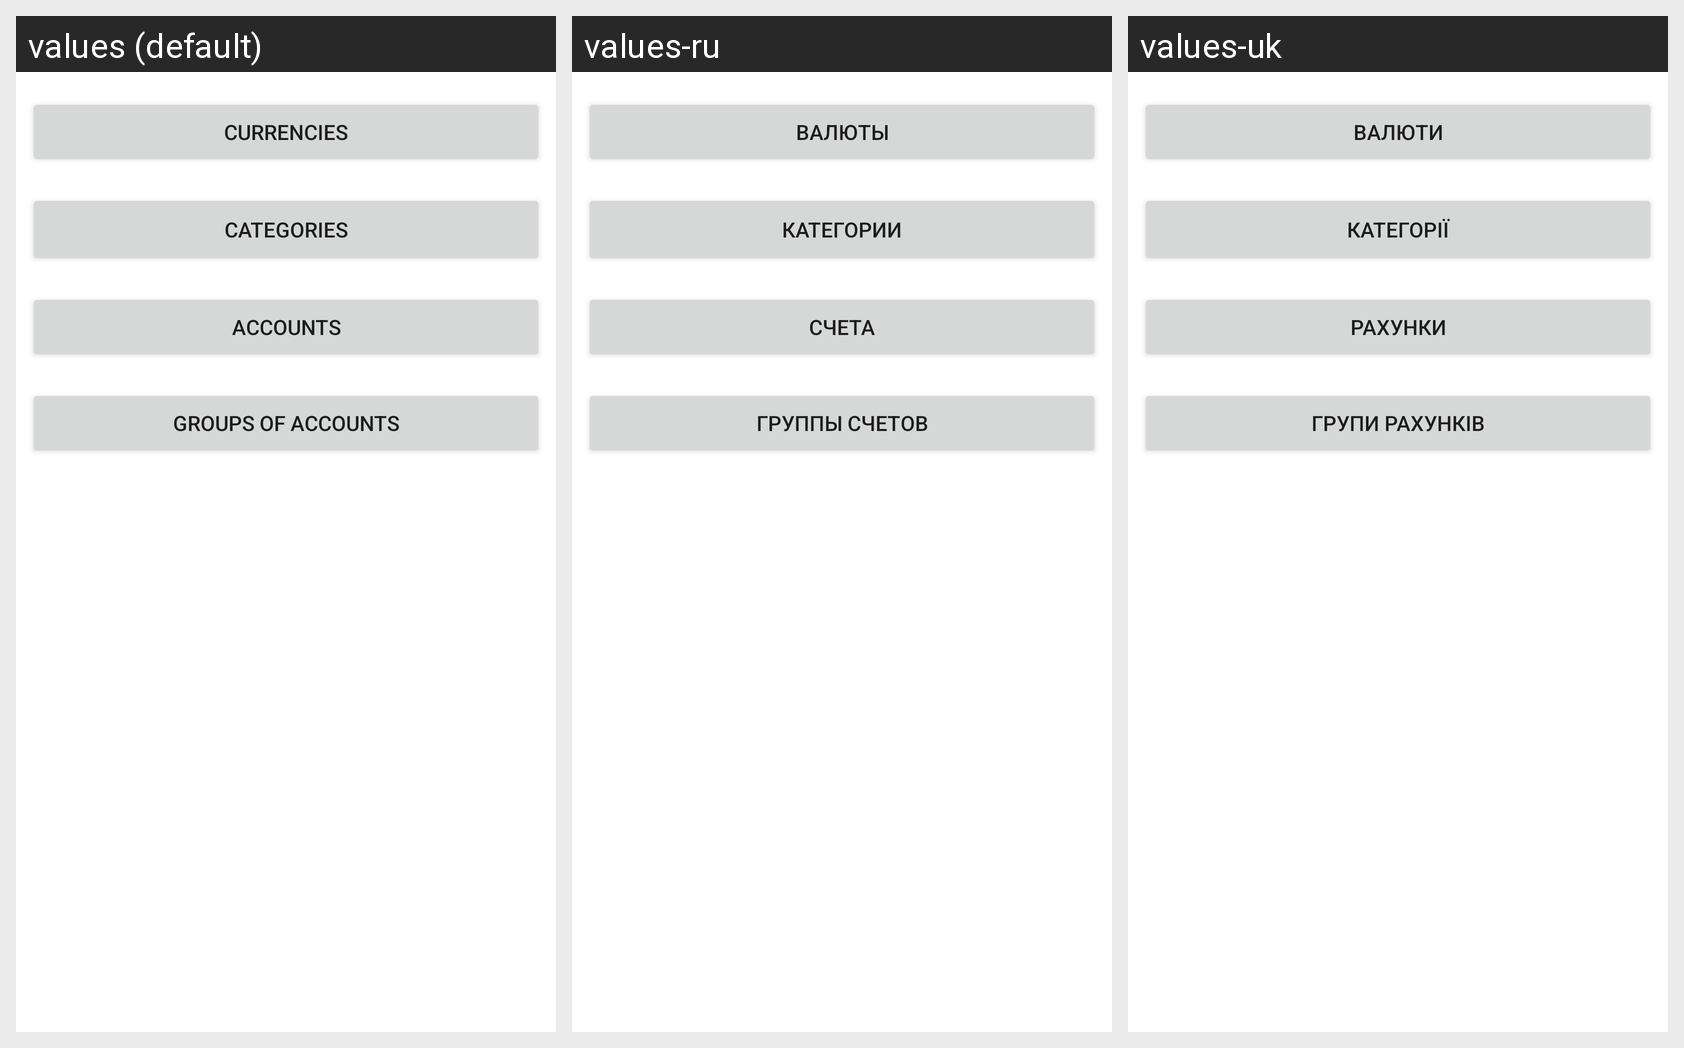

Strings drawn on this Android screen and how each of the app's shown locales translates them:
Android screen res/layout/activity_dictionaries.xml rendered under 3 locales, left to right: values (default), values-ru, values-uk. Device: Nexus 5 (rendered at 1080×1920; each locale shown at half size, 540×960, under a caption strip naming it); theme Theme.MyMoney.
Strings drawn on this screen, with the default value and each locale's value (text and hints the layout hard-codes, and strings that could not be matched under every locale, appear in the picture but are not listed):

currencies
  values: Currencies
  values-ru: Валюты
  values-uk: Валюти

categories
  values: Categories
  values-ru: Категории
  values-uk: Категорії

accounts
  values: Accounts
  values-ru: Счета
  values-uk: Рахунки

account_groups
  values: Groups of accounts
  values-ru: Группы счетов
  values-uk: Групи рахунків
